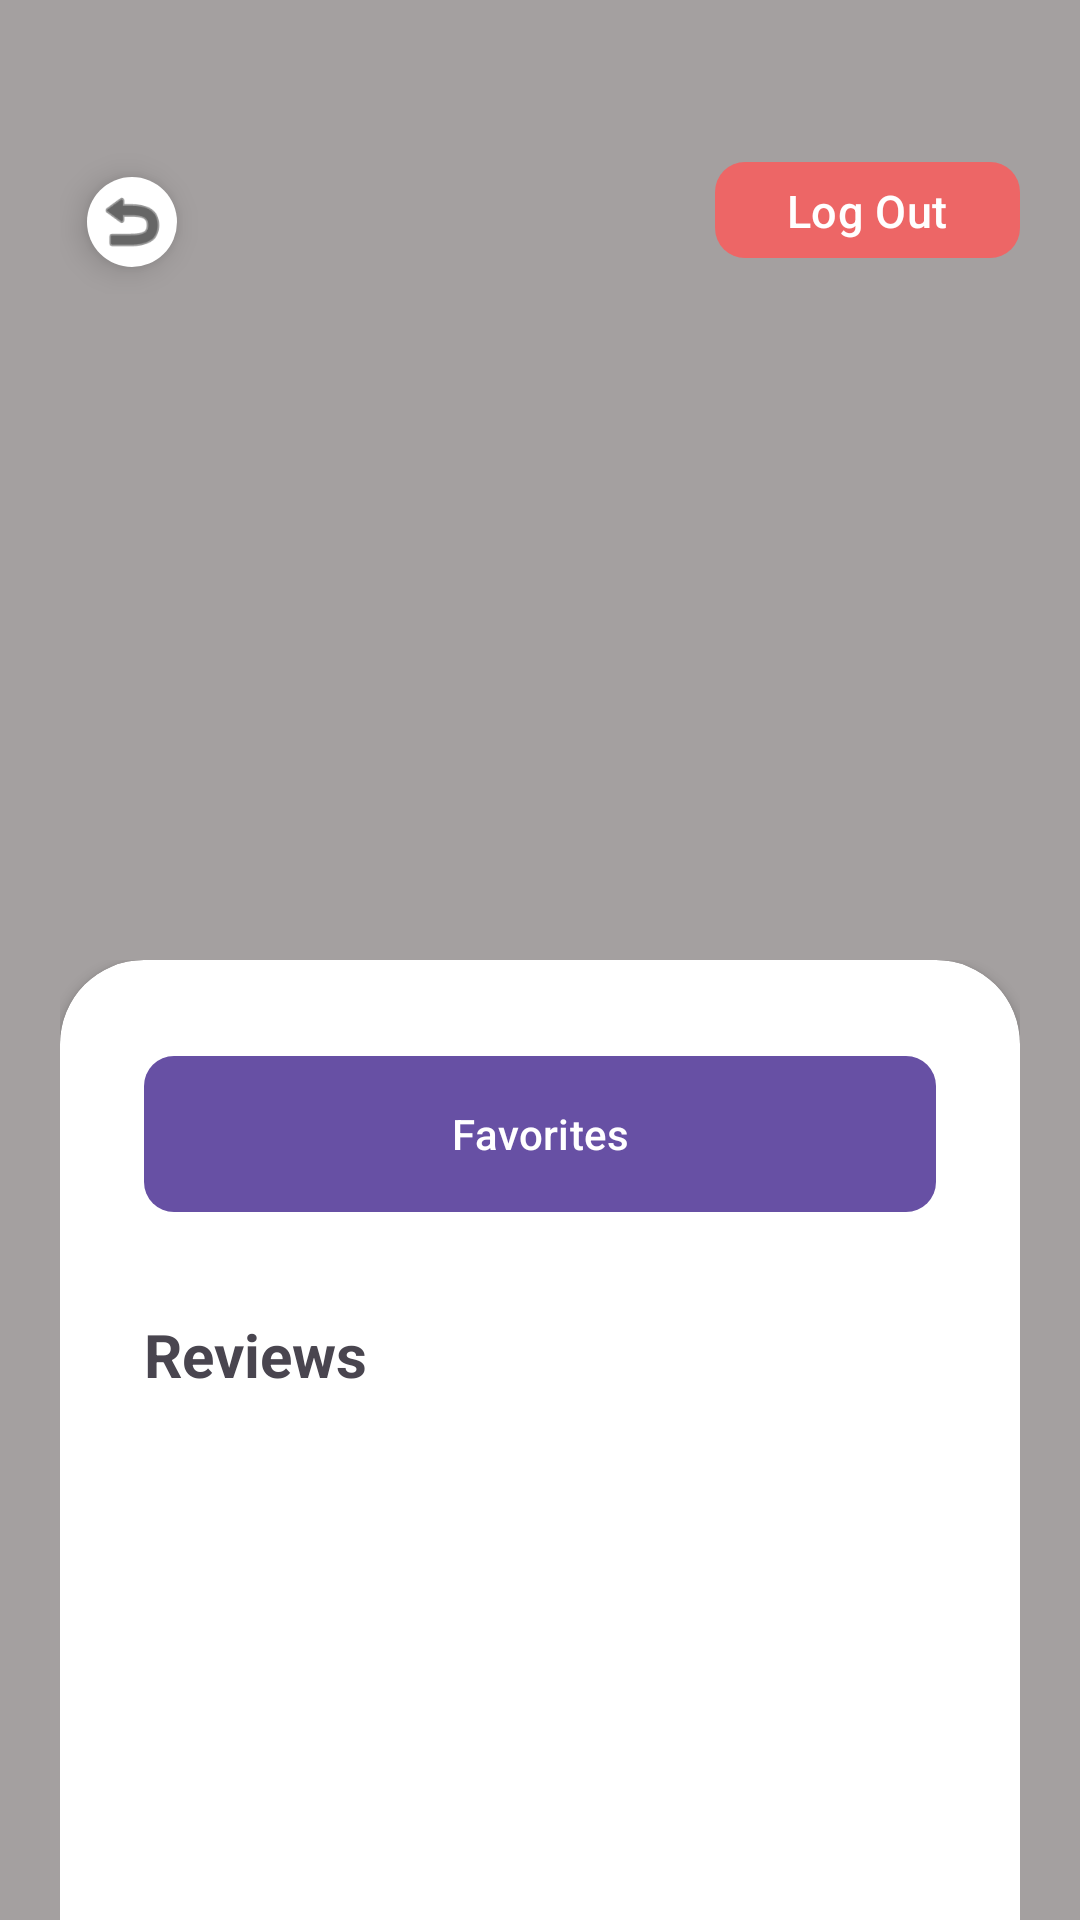

Reconstruct the res/layout file that produces this screen, plus the resources it refers to.
<!-- AndroidManifest.xml: application theme Theme.ReviewRadar -->
<!-- res/layout/diner_profile_page.xml -->
<?xml version="1.0" encoding="utf-8"?>
<androidx.constraintlayout.widget.ConstraintLayout xmlns:android="http://schemas.android.com/apk/res/android"
    xmlns:app="http://schemas.android.com/apk/res-auto"
    xmlns:tools="http://schemas.android.com/tools"
    android:layout_width="match_parent"
    android:layout_height="match_parent">

    <androidx.core.widget.NestedScrollView
        android:layout_width="match_parent"
        android:layout_height="match_parent"
        android:background="#A4A0A0"
        app:layout_constraintBottom_toBottomOf="parent"
        app:layout_constraintEnd_toEndOf="parent"
        app:layout_constraintStart_toStartOf="parent"
        app:layout_constraintTop_toTopOf="parent">

        <LinearLayout
            android:layout_width="match_parent"
            android:layout_height="match_parent"
            android:gravity="center"
            android:orientation="vertical"
            android:paddingLeft="20dp"
            android:paddingTop="20dp"
            android:paddingRight="20dp"
            android:paddingBottom="20dp">

            <View
                android:id="@+id/view10"
                android:layout_width="match_parent"
                android:layout_height="30dp" />

            <LinearLayout
                android:layout_width="match_parent"
                android:layout_height="match_parent"
                android:orientation="horizontal">

                <com.google.android.material.floatingactionbutton.FloatingActionButton
                    android:id="@+id/floatingActionButtonProfile"
                    android:layout_width="match_parent"
                    android:layout_height="wrap_content"
                    android:clickable="true"
                    app:backgroundTint="@android:color/white"
                    app:fabCustomSize="30dp"
                    app:fabSize="auto"
                    app:layout_constraintBottom_toTopOf="@+id/restaurantPageTitle"
                    app:layout_constraintEnd_toEndOf="parent"
                    app:layout_constraintHorizontal_bias="0.019"
                    app:layout_constraintStart_toStartOf="parent"
                    app:layout_constraintTop_toTopOf="@+id/restaurantPageImage"
                    app:layout_constraintVertical_bias="0.142"
                    app:maxImageSize="25dp"
                    app:srcCompat="@android:drawable/ic_menu_revert"
                    app:tint="@color/black" />

                <View
                    android:id="@+id/view3"
                    android:layout_width="wrap_content"
                    android:layout_height="match_parent"
                    android:layout_weight="1" />

                <com.google.android.material.button.MaterialButton
                    android:id="@+id/logoutbtn"
                    android:layout_width="wrap_content"
                    android:layout_height="40dp"
                    android:layout_gravity="right"
                    android:text="Log Out"
                    android:textSize="15dp"
                    app:backgroundTint="#ED6666"
                    app:cornerRadius="10dp" />

            </LinearLayout>

            <View
                android:id="@+id/view8"
                android:layout_width="match_parent"
                android:layout_height="25dp" />

            <ImageView
                android:layout_width="278dp"
                android:layout_height="124dp"
                android:paddingBottom="10dp"
                android:src="@drawable/pfp" />

            <TextView
                android:id="@+id/profileUserName"
                android:layout_width="wrap_content"
                android:layout_height="wrap_content"
                android:fontFamily="sans-serif-medium"
                android:textColor="@color/black"
                android:textSize="32dp"
                android:textStyle="bold" />

            <View
                android:id="@+id/view9"
                android:layout_width="match_parent"
                android:layout_height="30dp" />

            <LinearLayout
                android:layout_width="match_parent"
                android:layout_height="wrap_content"
                android:orientation="vertical">

                <androidx.cardview.widget.CardView
                    android:id="@+id/card_view"
                    android:layout_width="match_parent"
                    android:layout_height="match_parent"
                    android:layout_alignParentBottom="true"
                    app:cardCornerRadius="28dp">

                    <LinearLayout
                        android:layout_width="match_parent"
                        android:layout_height="400dp"
                        android:orientation="vertical"
                        android:padding="28dp">

                        <com.google.android.material.button.MaterialButton
                            android:id="@+id/favoritesbtn"
                            android:layout_width="match_parent"
                            android:layout_height="60dp"
                            android:text="Favorites"
                            app:cornerRadius="10dp" />

                        <View
                            android:layout_width="wrap_content"
                            android:layout_height="30dp" />

                        <TextView
                            android:id="@+id/textView3"
                            android:layout_width="wrap_content"
                            android:layout_height="wrap_content"
                            android:text="Reviews"
                            android:textSize="20sp"
                            android:textStyle="bold" />

                        <View
                            android:layout_width="wrap_content"
                            android:layout_height="20dp" />

                        <androidx.recyclerview.widget.RecyclerView
                            android:id="@+id/profileReviewRecycler"
                            android:layout_width="match_parent"
                            android:layout_height="wrap_content" />
                    </LinearLayout>

                </androidx.cardview.widget.CardView>
            </LinearLayout>

        </LinearLayout>
    </androidx.core.widget.NestedScrollView>


</androidx.constraintlayout.widget.ConstraintLayout>
<!-- resources referenced by this layout -->
<resources>
  <color name="black">#FF000000</color>
  <style name="Theme.ReviewRadar" parent="Base.Theme.ReviewRadar" />
  <style name="Base.Theme.ReviewRadar" parent="Theme.Material3.DayNight.NoActionBar">
          
          
      </style>
</resources>
